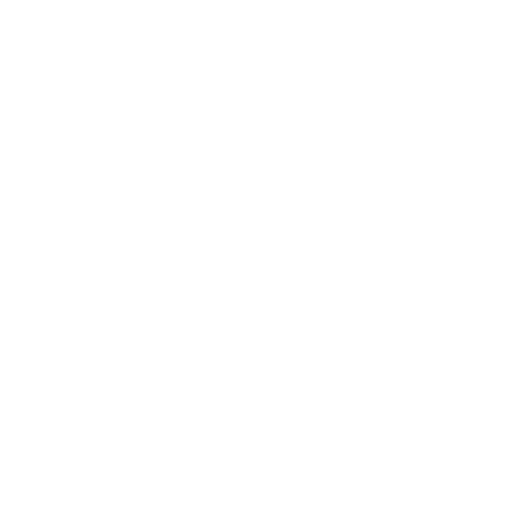
t = 0.00 s
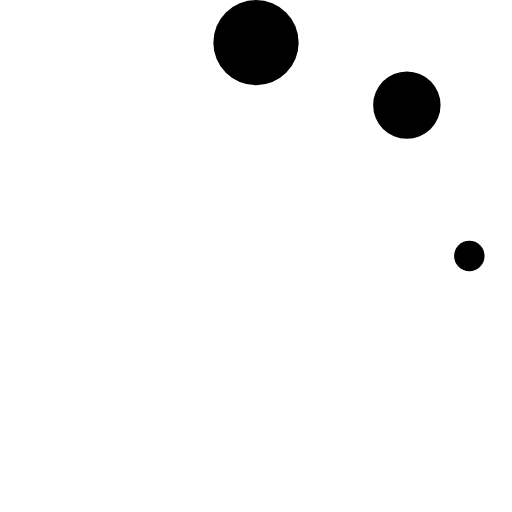
t = 0.32 s
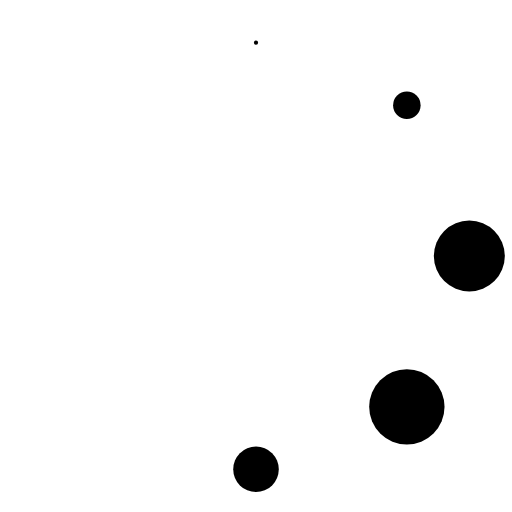
t = 0.59 s
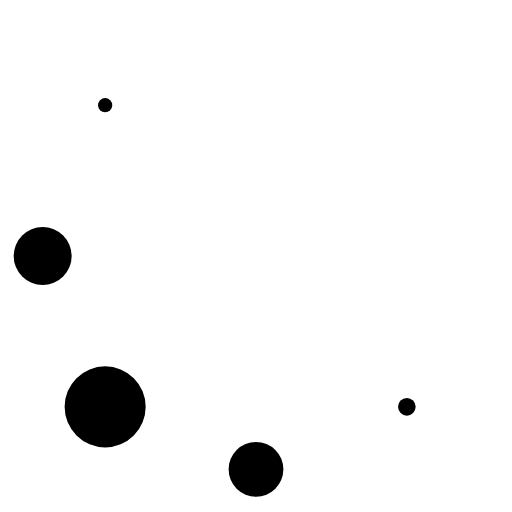
t = 0.87 s
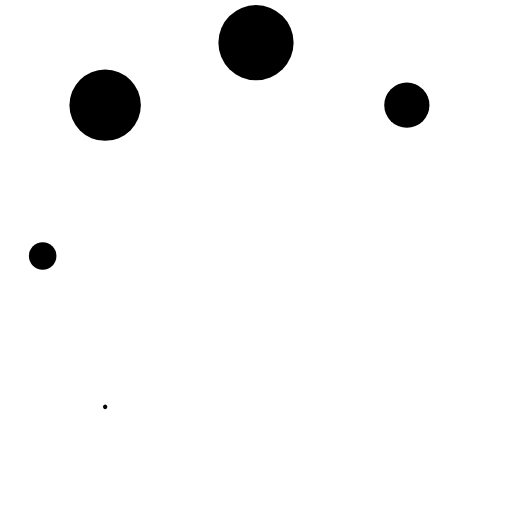
t = 1.19 s
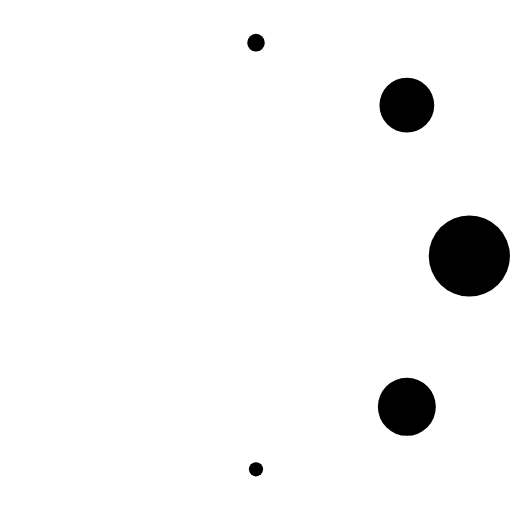
t = 1.47 s

The animated SVG that drew these frames (rendered in a browser with its animation timeline set to each time). Animation: 8 SMIL elements (animate=8); one cycle of 1.78 s, repeats indefinitely.

<svg xmlns="http://www.w3.org/2000/svg" width="24" height="24" viewBox="0 0 24 24"><rect width="24" height="24" fill="none"/><circle cx="12" cy="2" r="0" fill="currentColor"><animate attributeName="r" begin="0" calcMode="spline" dur="0.95s" keySplines="0.2 0.2 0.4 0.8;0.2 0.2 0.4 0.8;0.2 0.2 0.4 0.8" repeatCount="indefinite" values="0;2;0;0"/></circle><circle cx="12" cy="2" r="0" fill="currentColor" transform="rotate(45 12 12)"><animate attributeName="r" begin="0.119s" calcMode="spline" dur="0.95s" keySplines="0.2 0.2 0.4 0.8;0.2 0.2 0.4 0.8;0.2 0.2 0.4 0.8" repeatCount="indefinite" values="0;2;0;0"/></circle><circle cx="12" cy="2" r="0" fill="currentColor" transform="rotate(90 12 12)"><animate attributeName="r" begin="0.237s" calcMode="spline" dur="0.95s" keySplines="0.2 0.2 0.4 0.8;0.2 0.2 0.4 0.8;0.2 0.2 0.4 0.8" repeatCount="indefinite" values="0;2;0;0"/></circle><circle cx="12" cy="2" r="0" fill="currentColor" transform="rotate(135 12 12)"><animate attributeName="r" begin="0.356s" calcMode="spline" dur="0.95s" keySplines="0.2 0.2 0.4 0.8;0.2 0.2 0.4 0.8;0.2 0.2 0.4 0.8" repeatCount="indefinite" values="0;2;0;0"/></circle><circle cx="12" cy="2" r="0" fill="currentColor" transform="rotate(180 12 12)"><animate attributeName="r" begin="0.475s" calcMode="spline" dur="0.95s" keySplines="0.2 0.2 0.4 0.8;0.2 0.2 0.4 0.8;0.2 0.2 0.4 0.8" repeatCount="indefinite" values="0;2;0;0"/></circle><circle cx="12" cy="2" r="0" fill="currentColor" transform="rotate(225 12 12)"><animate attributeName="r" begin="0.594s" calcMode="spline" dur="0.95s" keySplines="0.2 0.2 0.4 0.8;0.2 0.2 0.4 0.8;0.2 0.2 0.4 0.8" repeatCount="indefinite" values="0;2;0;0"/></circle><circle cx="12" cy="2" r="0" fill="currentColor" transform="rotate(270 12 12)"><animate attributeName="r" begin="0.712s" calcMode="spline" dur="0.95s" keySplines="0.2 0.2 0.4 0.8;0.2 0.2 0.4 0.8;0.2 0.2 0.4 0.8" repeatCount="indefinite" values="0;2;0;0"/></circle><circle cx="12" cy="2" r="0" fill="currentColor" transform="rotate(315 12 12)"><animate attributeName="r" begin="0.831s" calcMode="spline" dur="0.95s" keySplines="0.2 0.2 0.4 0.8;0.2 0.2 0.4 0.8;0.2 0.2 0.4 0.8" repeatCount="indefinite" values="0;2;0;0"/></circle></svg>
